Run: headless pygame with SDL's dummy video driver; simulated clock (each Clock.tick advances the game by its frame time, no real sleeping); random seed 0; keys injected as events and as key.get_pressed() state; no mouse input.
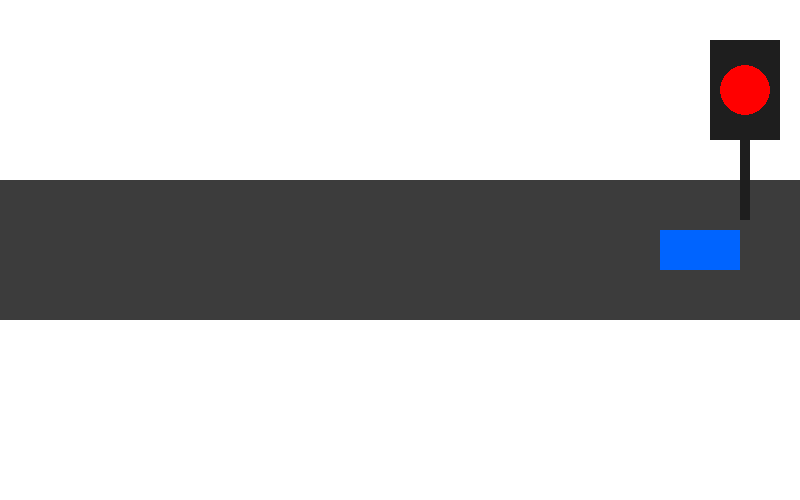
Frame 1 of 4 · flips 1–60 · no input
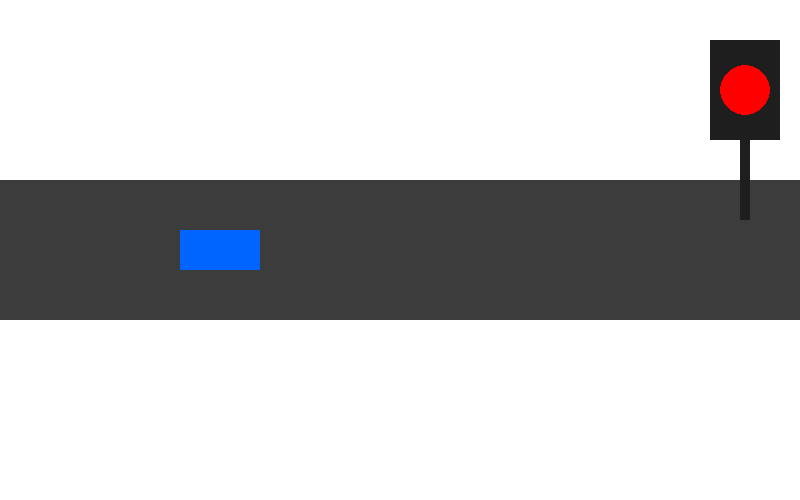
Frame 2 of 4 · flips 61–180 · tapped SPACE, RETURN · held RIGHT (→), D
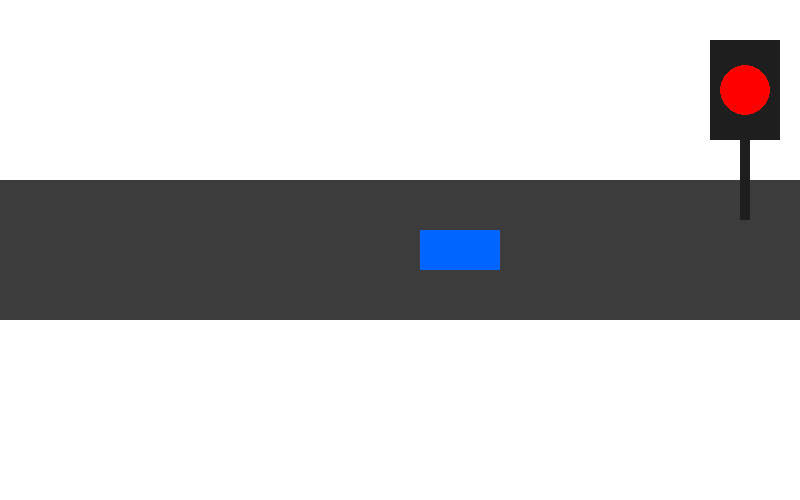
Frame 3 of 4 · flips 181–300 · held DOWN (↓), S
Frame 4 of 4 · flips 301–420 · held LEFT (←), A, UP (↑), W · screen unchanged from frame 3, image omitted

The pygame program that drew these frames:

import pygame
import random

pygame.init()

WIDTH = 800
HEIGHT = 500
screen = pygame.display.set_mode((WIDTH, HEIGHT))
pygame.display.set_caption("Moving Car")

ROAD = pygame.Color(60, 60, 60)
CAR = pygame.Color(0, 100, 255)
RED = pygame.Color(255, 0, 0)
GREEN = pygame.Color(0, 255, 0)
WHITE = pygame.Color(255, 255, 255)
DARK = pygame.Color(30, 30, 30)

CAR_COLOUR_CHANGE = pygame.USEREVENT + 1
SIGNAL_CHANGE = pygame.USEREVENT + 2


class Car(pygame.sprite.Sprite):
    def __init__(self):
        super().__init__()

        self.image = pygame.Surface((80, 40))
        self.image.fill(CAR)

        self.rect = self.image.get_rect()
        self.rect.center = (WIDTH // 2, HEIGHT // 2)

        self.velocity = 5

    def update(self):
        self.rect.move_ip(self.velocity, 0)

        if self.rect.left <= 0 or self.rect.right >= WIDTH:
            self.velocity = -self.velocity

            pygame.event.post(
                pygame.event.Event(CAR_COLOUR_CHANGE)
            )

            pygame.event.post(
                pygame.event.Event(SIGNAL_CHANGE)
            )


car = Car()

group = pygame.sprite.Group()
group.add(car)

signal_colour = RED

clock = pygame.time.Clock()
running = True

while running:
    for event in pygame.event.get():

        if event.type == pygame.QUIT:
            running = False

        elif event.type == CAR_COLOUR_CHANGE:
            car.image.fill(
                pygame.Color(
                    random.randint(0, 255),
                    random.randint(0, 255),
                    random.randint(0, 255)
                )
            )

        elif event.type == SIGNAL_CHANGE:
            if signal_colour == RED:
                signal_colour = GREEN
            else:
                signal_colour = RED

    screen.fill(WHITE)

    # Road
    pygame.draw.rect(screen, ROAD, (0, 180, WIDTH, 140))

    # Traffic signal pole
    pygame.draw.rect(
        screen,
        DARK,
        (WIDTH - 60, 140, 10, 80)
    )

    # Tall rectangular traffic signal
    pygame.draw.rect(
        screen,
        DARK,
        (WIDTH - 90, 40, 70, 100)
    )

    # One changing light
    pygame.draw.circle(
        screen,
        signal_colour,
        (WIDTH - 55, 90),
        25
    )

    group.update()
    group.draw(screen)

    pygame.display.flip()
    clock.tick(60)

pygame.quit()
